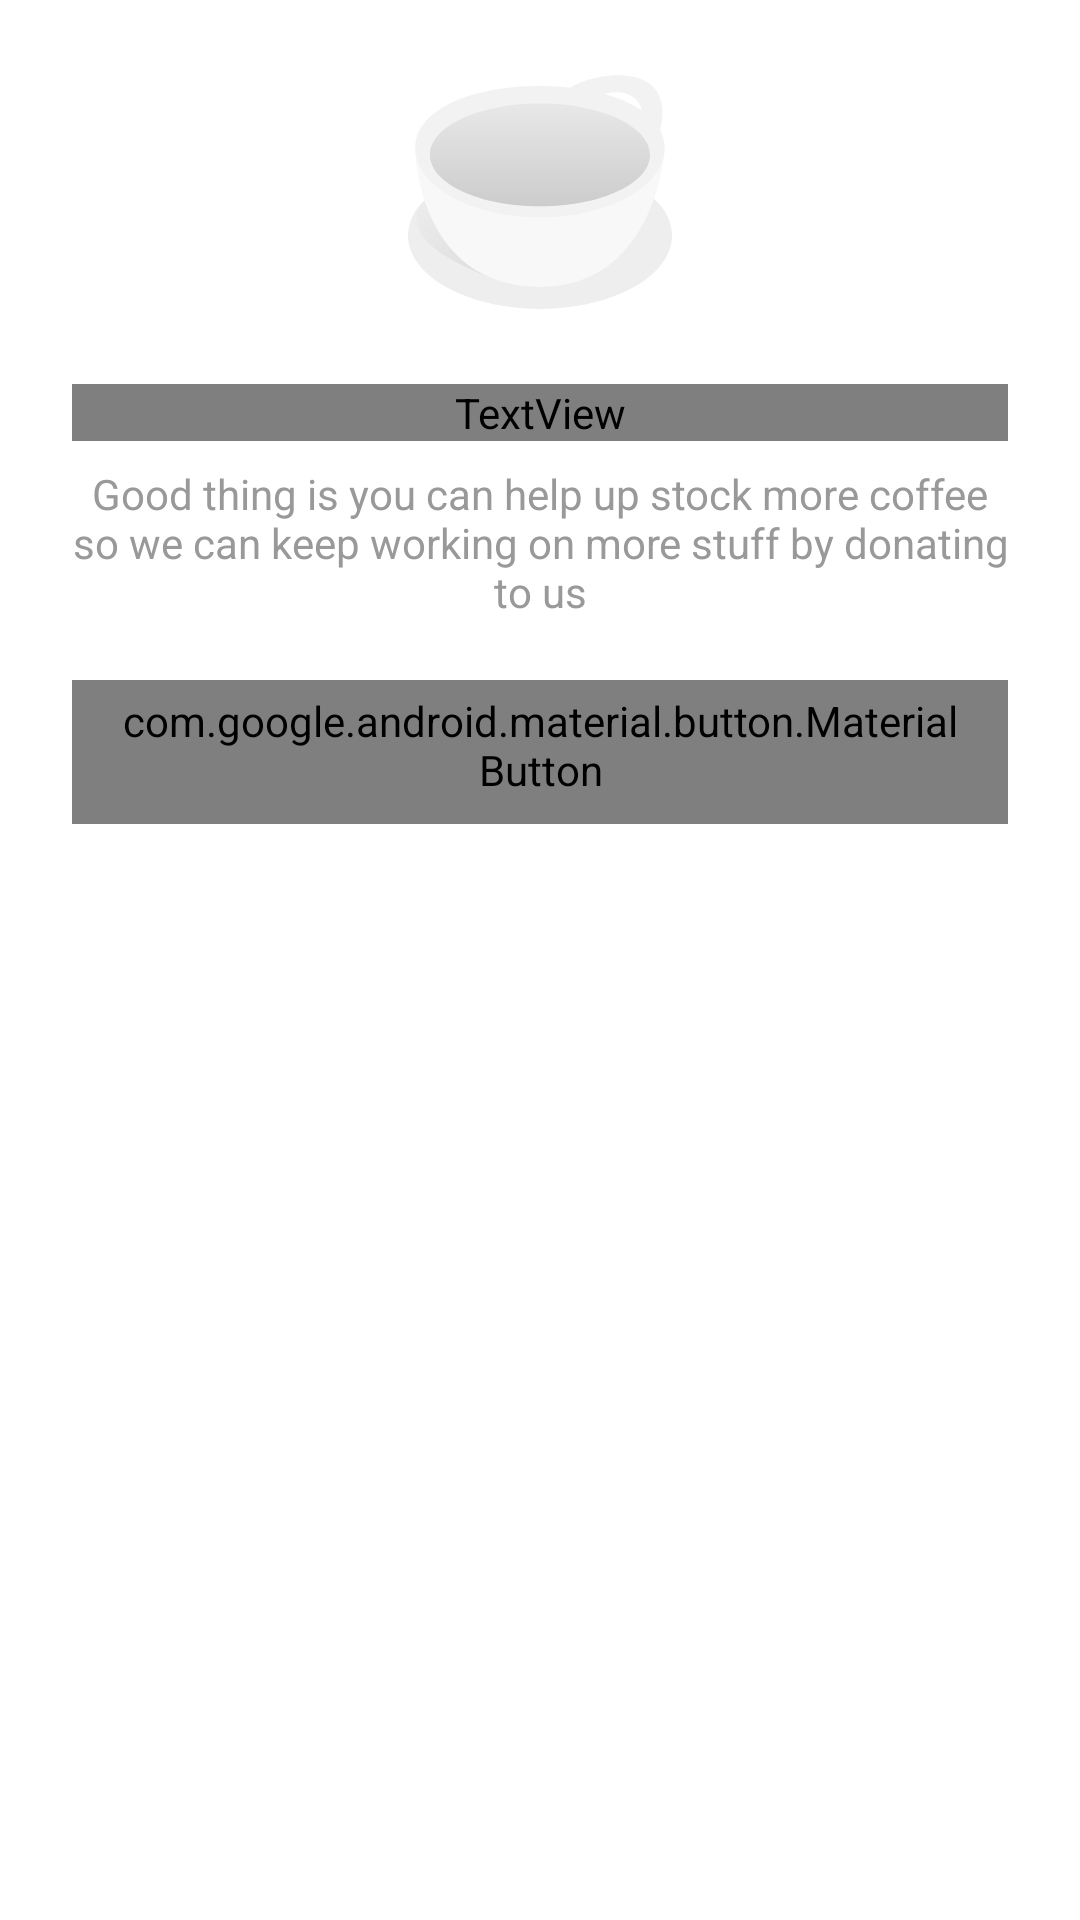

This screen was rendered from an Android layout file. Write that file and the resources it references.
<!-- AndroidManifest.xml: application theme AppTheme -->
<!-- res/layout/bot_nav_donate.xml -->
<?xml version="1.0" encoding="utf-8"?>
<androidx.constraintlayout.widget.ConstraintLayout xmlns:android="http://schemas.android.com/apk/res/android"
    xmlns:app="http://schemas.android.com/apk/res-auto"
    style="@style/AppBottomSheetDialogTheme"
    android:layout_width="match_parent"
    android:layout_height="match_parent"
    android:background="#fff"
    android:orientation="vertical"
    android:padding="24dp">

    <com.google.android.material.button.MaterialButton
        style="@style/Widget.MaterialComponents.Button.UnelevatedButton"
        android:layout_width="wrap_content"
        android:layout_height="wrap_content"
        android:layout_marginTop="20dp"
        android:text="@string/donate"
        app:layout_constraintEnd_toEndOf="parent"
        app:layout_constraintStart_toStartOf="parent"
        app:layout_constraintTop_toBottomOf="@+id/textView2"
        app:cornerRadius="4dp"
        android:fontFamily="@font/manropebold"
        android:textAllCaps="false"
        android:textSize="14sp"
        android:letterSpacing="0"
        />

    <ImageView
        android:id="@+id/imageView"
        android:layout_width="88dp"
        android:layout_height="80dp"
        android:src="@drawable/ic_graphiccoffee"
        app:layout_constraintEnd_toEndOf="parent"
        app:layout_constraintStart_toStartOf="parent"
        app:layout_constraintTop_toTopOf="parent" />

    <TextView
        android:id="@+id/textView2"
        android:textColor="#999999"
        android:layout_width="match_parent"
        android:layout_height="wrap_content"
        android:layout_marginTop="8dp"
        android:text="@string/descoffe"
        android:textAlignment="center"
        app:layout_constraintEnd_toEndOf="parent"
        app:layout_constraintStart_toStartOf="parent"
        app:layout_constraintTop_toBottomOf="@+id/textView" />

    <TextView
        android:id="@+id/textView"
        android:textColor="#333333"
        android:layout_width="match_parent"
        android:layout_height="wrap_content"
        android:layout_marginTop="24dp"
        android:fontFamily="@font/manropebold"
        android:text="@string/H1Coffe"
        android:textAlignment="center"
        android:textSize="17sp"
        app:layout_constraintEnd_toEndOf="parent"
        app:layout_constraintStart_toStartOf="parent"
        app:layout_constraintTop_toBottomOf="@+id/imageView" />
</androidx.constraintlayout.widget.ConstraintLayout>
<!-- resources referenced by this layout -->
<resources>
  <!-- drawable ic_graphiccoffee: vector/xml drawable (drawable, 2343 chars, omitted) -->
  <string name="H1Coffe">Sometimes, we run out of coffee while working on this app</string>
  <string name="descoffe">Good thing is you can help up stock more coffee so we can keep working on more stuff by donating to us</string>
  <string name="donate">Donate</string>
  <style name="AppBottomSheetDialogTheme" parent="Theme.Design.Light.BottomSheetDialog">
          <item name="bottomSheetStyle">@style/AppModalStyle</item>
      </style>
  <style name="AppTheme" parent="Theme.MaterialComponents">
          
          <item name="colorPrimary">#FF7600</item>
          <item name="colorOnPrimary">#FFFFFF</item>
          <item name="colorPrimaryDark">#C54600</item>
          <item name="colorPrimaryVariant">#c54600</item>
          <item name="colorSurface">#FFFFFF</item>
          <item name="colorOnSurface">#333333</item>
          <item name="android:colorBackground">#F2F2F2</item>
          <item name="colorOnBackground">#333333</item>
      </style>
  <style name="AppModalStyle" parent="Widget.Design.BottomSheet.Modal">
          <item name="android:background">@drawable/rounded_dialog</item>
      </style>
</resources>
